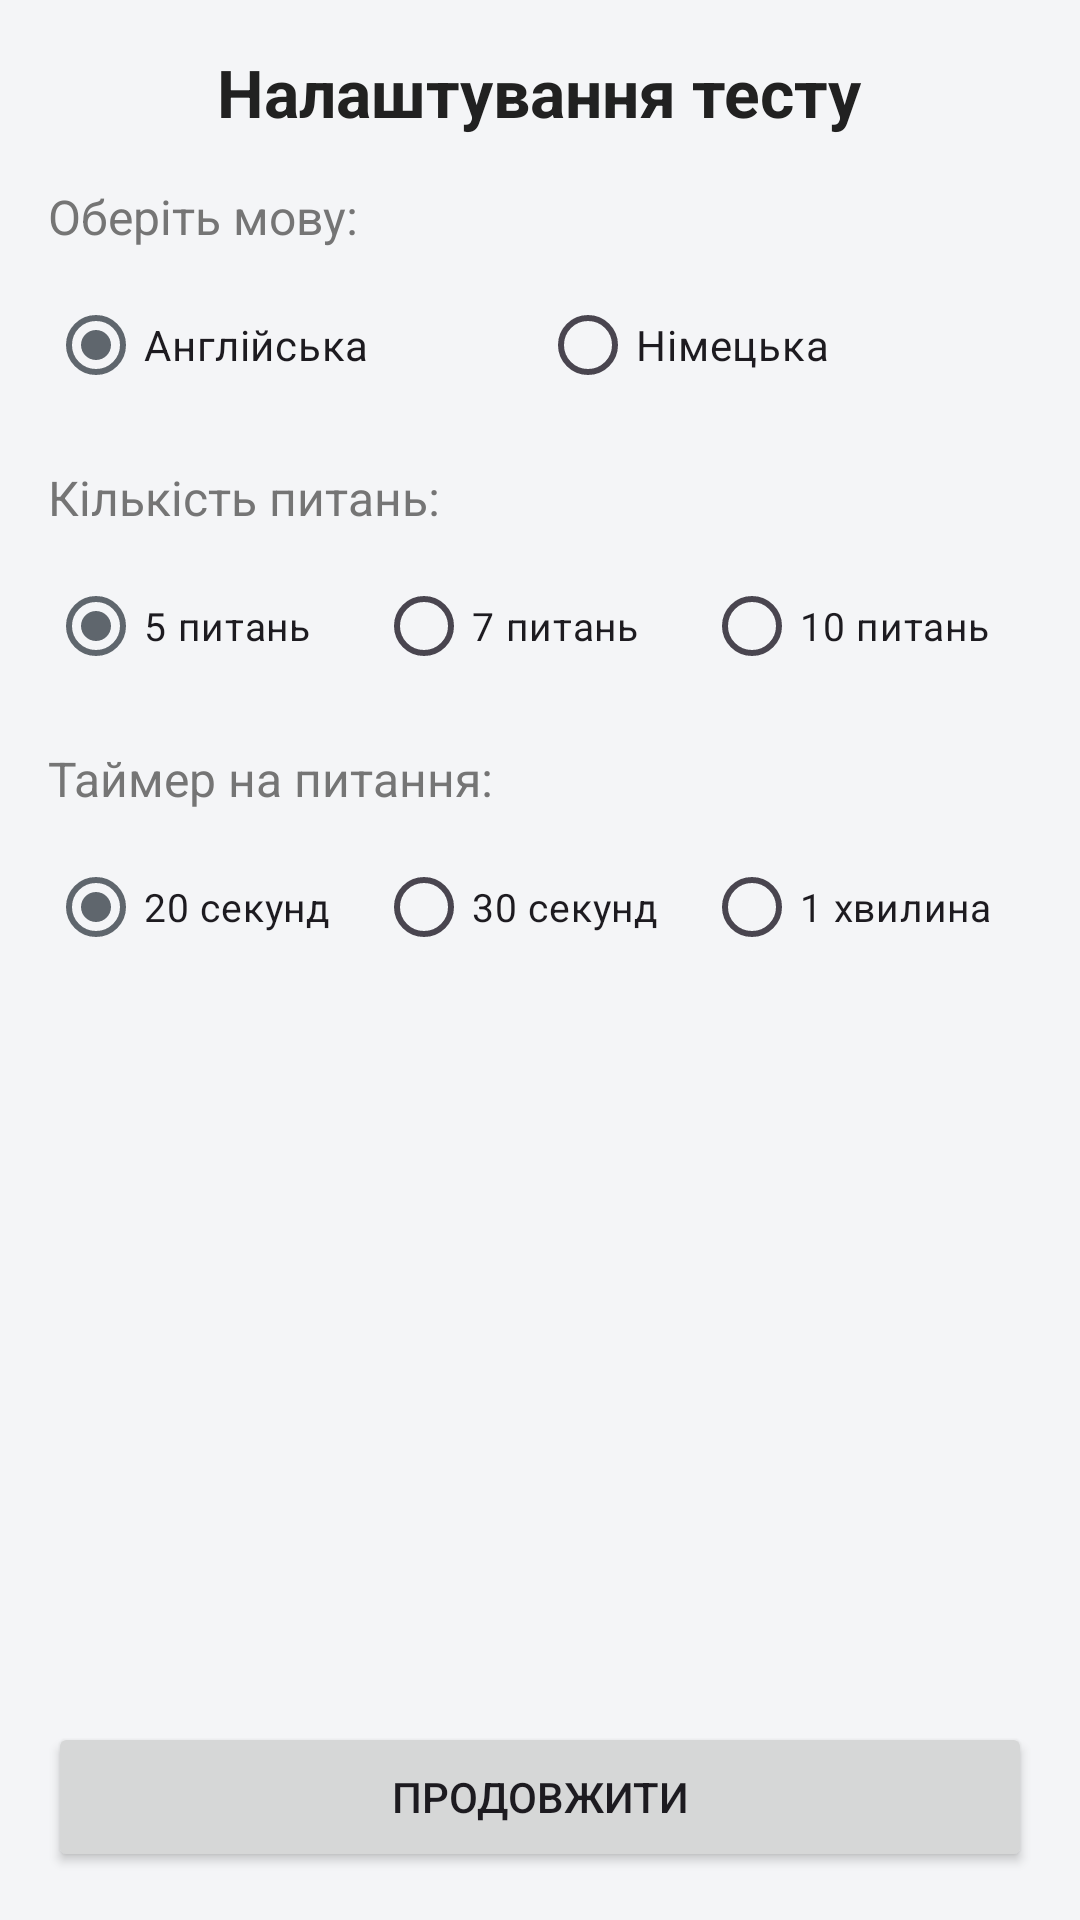

Layout XML and referenced resources for this Android screen:
<!-- AndroidManifest.xml: application theme Theme.YourVocabulary -->
<!-- res/layout/fragment_settings.xml -->
<?xml version="1.0" encoding="utf-8"?>
<ScrollView xmlns:android="http://schemas.android.com/apk/res/android"
    android:id="@+id/main"
    android:layout_width="match_parent"
    android:layout_height="match_parent"
    android:background="@color/colorBackground"
    android:fillViewport="true">

    <RelativeLayout
        android:layout_width="match_parent"
        android:layout_height="wrap_content"
        android:padding="@dimen/padding_screen">

        <TextView
            android:id="@+id/tvTitle"
            android:layout_width="wrap_content"
            android:layout_height="wrap_content"
            android:layout_alignParentTop="true"
            android:layout_centerHorizontal="true"
            android:text="@string/title_settings"
            android:textColor="@color/textColorPrimary"
            android:textSize="@dimen/text_size_title"
            android:textStyle="bold" />

        <TextView
            android:id="@+id/tvLangLabel"
            android:layout_width="wrap_content"
            android:layout_height="wrap_content"
            android:layout_below="@id/tvTitle"
            android:layout_alignParentStart="true"
            android:layout_marginTop="@dimen/margin_section"
            android:text="@string/label_language"
            android:textColor="@color/textColorSecondary"
            android:textSize="@dimen/text_size_label" />

        <RadioGroup
            android:id="@+id/rgLanguage"
            android:layout_width="match_parent"
            android:layout_height="wrap_content"
            android:layout_below="@id/tvLangLabel"
            android:layout_marginTop="@dimen/margin_small"
            android:orientation="horizontal">

            <RadioButton
                android:id="@+id/rbLangEn"
                android:layout_width="0dp"
                android:layout_height="wrap_content"
                android:layout_weight="1"
                android:checked="true"
                android:maxLines="1"
                android:text="@string/lang_english"
                android:textSize="14sp" />

            <RadioButton
                android:id="@+id/rbLangDe"
                android:layout_width="0dp"
                android:layout_height="wrap_content"
                android:layout_weight="1"
                android:maxLines="1"
                android:text="@string/lang_german"
                android:textSize="14sp" />
        </RadioGroup>

        <TextView
            android:id="@+id/tvCountLabel"
            android:layout_width="wrap_content"
            android:layout_height="wrap_content"
            android:layout_below="@id/rgLanguage"
            android:layout_alignParentStart="true"
            android:layout_marginTop="@dimen/margin_section"
            android:text="@string/label_questions_count"
            android:textColor="@color/textColorSecondary"
            android:textSize="@dimen/text_size_label" />

        <RadioGroup
            android:id="@+id/rgQuestionsCount"
            android:layout_width="match_parent"
            android:layout_height="wrap_content"
            android:layout_below="@id/tvCountLabel"
            android:layout_marginTop="@dimen/margin_small"
            android:orientation="horizontal">

            <RadioButton
                android:id="@+id/rbCount5"
                android:layout_width="0dp"
                android:layout_height="wrap_content"
                android:layout_weight="1"
                android:checked="true"
                android:maxLines="1"
                android:text="@string/count_5"
                android:textSize="13sp" />

            <RadioButton
                android:id="@+id/rbCount7"
                android:layout_width="0dp"
                android:layout_height="wrap_content"
                android:layout_weight="1"
                android:maxLines="1"
                android:text="@string/count_7"
                android:textSize="13sp" />

            <RadioButton
                android:id="@+id/rbCount10"
                android:layout_width="0dp"
                android:layout_height="wrap_content"
                android:layout_weight="1"
                android:maxLines="1"
                android:text="@string/count_10"
                android:textSize="13sp" />
        </RadioGroup>

        <TextView
            android:id="@+id/tvTimerLabel"
            android:layout_width="wrap_content"
            android:layout_height="wrap_content"
            android:layout_below="@id/rgQuestionsCount"
            android:layout_alignParentStart="true"
            android:layout_marginTop="@dimen/margin_section"
            android:text="@string/label_timer"
            android:textColor="@color/textColorSecondary"
            android:textSize="@dimen/text_size_label" />

        <RadioGroup
            android:id="@+id/rgTimer"
            android:layout_width="match_parent"
            android:layout_height="wrap_content"
            android:layout_below="@id/tvTimerLabel"
            android:layout_marginTop="@dimen/margin_small"
            android:orientation="horizontal">

            <RadioButton
                android:id="@+id/rbTimer20"
                android:layout_width="0dp"
                android:layout_height="wrap_content"
                android:layout_weight="1"
                android:checked="true"
                android:maxLines="1"
                android:text="@string/timer_20s"
                android:textSize="13sp" />

            <RadioButton
                android:id="@+id/rbTimer30"
                android:layout_width="0dp"
                android:layout_height="wrap_content"
                android:layout_weight="1"
                android:maxLines="1"
                android:text="@string/timer_30s"
                android:textSize="13sp" />

            <RadioButton
                android:id="@+id/rbTimer60"
                android:layout_width="0dp"
                android:layout_height="wrap_content"
                android:layout_weight="1"
                android:maxLines="1"
                android:text="@string/timer_60s"
                android:textSize="13sp" />
        </RadioGroup>

        <FrameLayout
            android:layout_width="match_parent"
            android:layout_height="wrap_content"
            android:layout_alignParentBottom="true"
            android:layout_marginTop="24dp">

            <Button
                android:id="@+id/btnNext"
                android:layout_width="match_parent"
                android:layout_height="@dimen/button_height"
                android:text="@string/btn_next" />
        </FrameLayout>

    </RelativeLayout>
</ScrollView>
<!-- resources referenced by this layout -->
<resources>
  <color name="colorBackground">#F4F5F7</color>
  <color name="textColorPrimary">#212121</color>
  <color name="textColorSecondary">#757575</color>
  <dimen name="button_height">50dp</dimen>
  <dimen name="margin_section">16dp</dimen>
  <dimen name="margin_small">8dp</dimen>
  <dimen name="padding_screen">16dp</dimen>
  <dimen name="text_size_label">16sp</dimen>
  <dimen name="text_size_title">22sp</dimen>
  <string name="btn_next">Продовжити</string>
  <string name="count_10">10 питань</string>
  <string name="count_5">5 питань</string>
  <string name="count_7">7 питань</string>
  <string name="label_language">Оберіть мову:</string>
  <string name="label_questions_count">Кількість питань:</string>
  <string name="label_timer">Таймер на питання:</string>
  <string name="lang_english">Англійська</string>
  <string name="lang_german">Німецька</string>
  <string name="timer_20s">20 секунд</string>
  <string name="timer_30s">30 секунд</string>
  <string name="timer_60s">1 хвилина</string>
  <string name="title_settings">Налаштування тесту</string>
  <style name="Theme.YourVocabulary" parent="Base.Theme.YourVocabulary" />
  <style name="Base.Theme.YourVocabulary" parent="Theme.Material3.DayNight.NoActionBar">
          <item name="colorPrimary">@color/colorPrimary</item>
          <item name="colorOnPrimary">@android:color/white</item>
          <item name="colorSecondary">@color/colorAccent</item>
          <item name="colorOnSecondary">@android:color/white</item>
          <item name="android:colorAccent">@color/colorPrimary</item>
          <item name="android:windowBackground">@color/colorBackground</item>
      </style>
  <color name="colorPrimary">#5F666D</color>
  <color name="colorAccent">#7B858E</color>
</resources>
